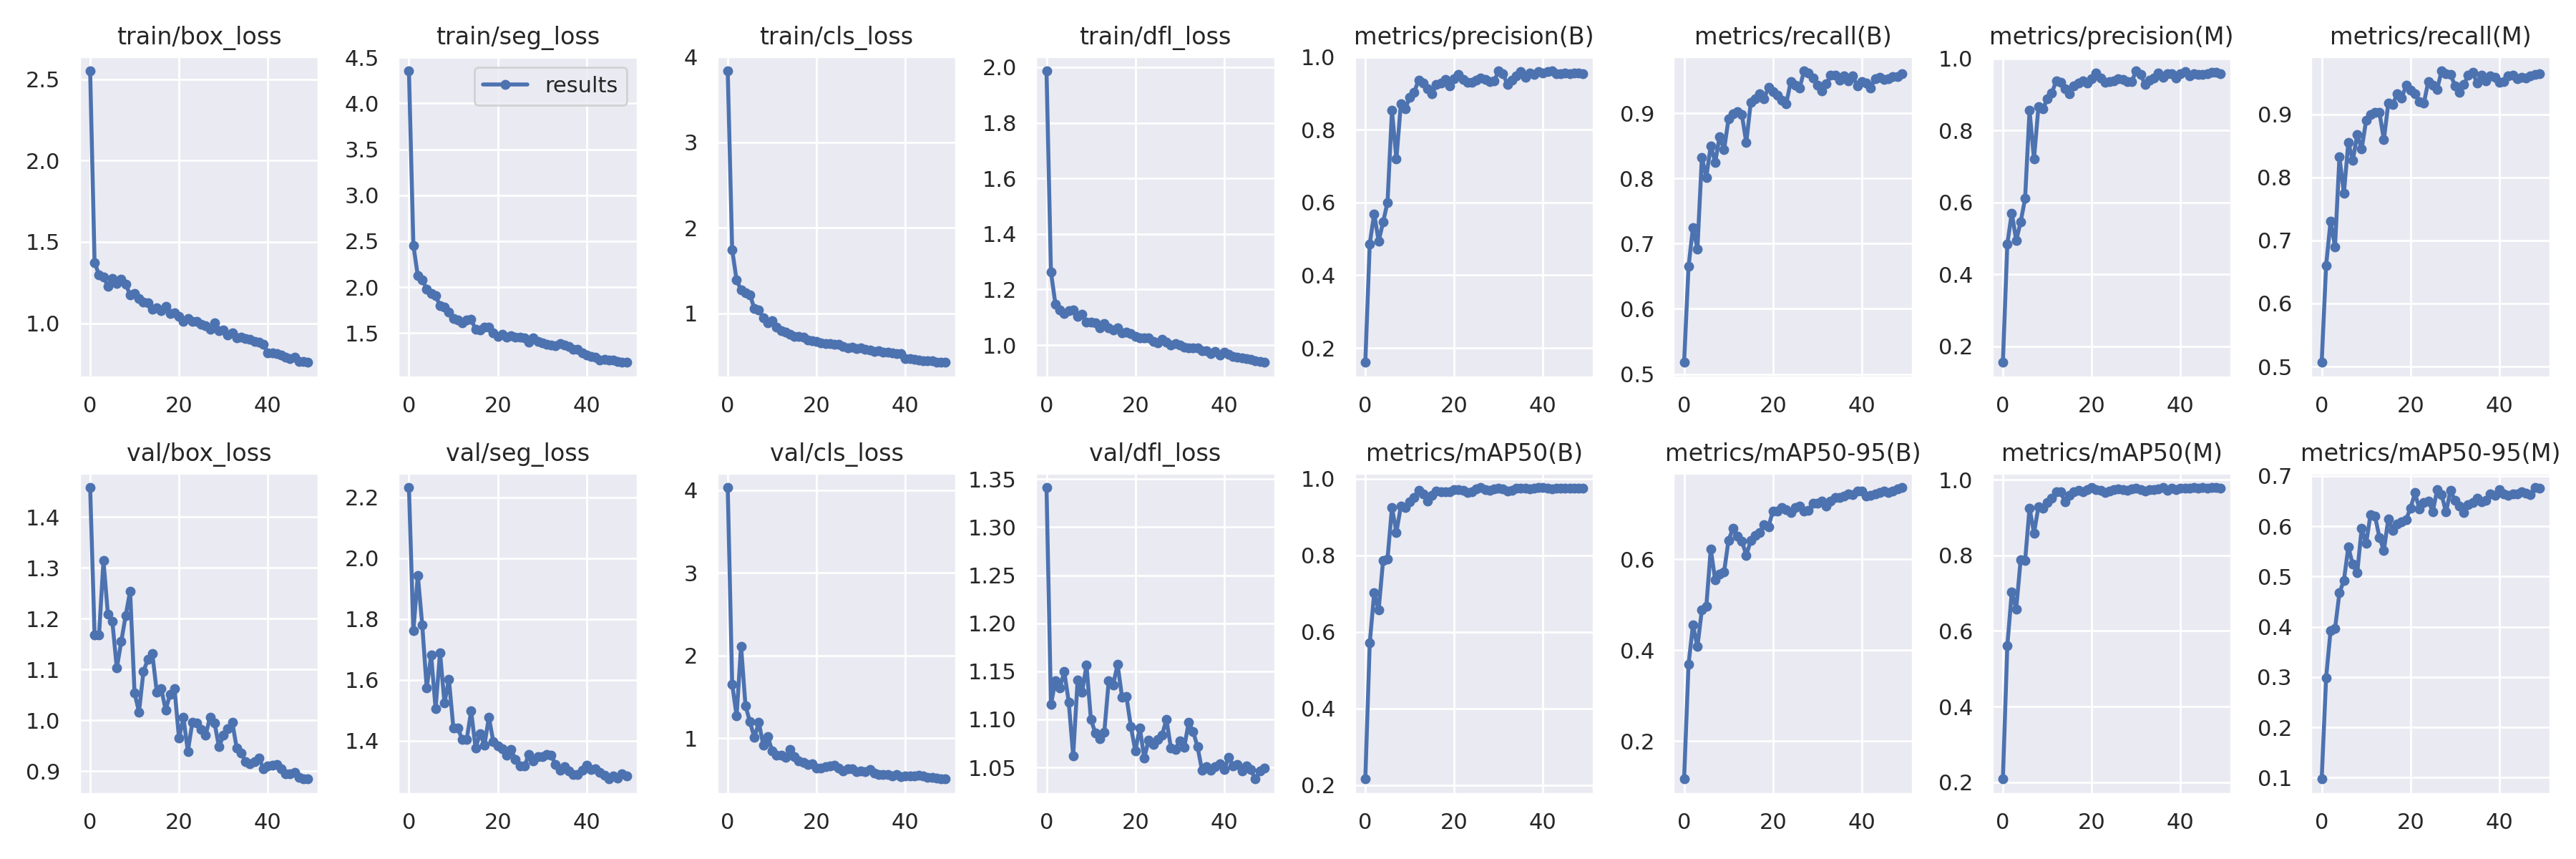

Source data for this figure (header and first rows):
epoch, train/box_loss, train/seg_loss, train/cls_loss, train/dfl_loss, metrics/precision(B), metrics/recall(B), metrics/mAP50(B), metrics/mAP50-95(B), metrics/precision(M), metrics/recall(M), metrics/mAP50(M), metrics/mAP50-95(M), val/box_loss, val/seg_loss, val/cls_loss, val/dfl_loss, lr/pg0, lr/pg1, lr/pg2
0, 2.551, 4.354, 3.834, 1.987, 0.1601, 0.5179, 0.2162, 0.1169, 0.1553, 0.5067, 0.2086, 0.09745, 1.458, 2.232, 4.031, 1.341, 0.0838, 0.0018, 0.0018
1, 1.374, 2.456, 1.745, 1.262, 0.4865, 0.6648, 0.5713, 0.369, 0.4845, 0.6605, 0.5618, 0.2991, 1.168, 1.762, 1.655, 1.115, 0.06663, 0.003627, 0.003627
2, 1.297, 2.122, 1.388, 1.148, 0.5691, 0.725, 0.7017, 0.4554, 0.5708, 0.7302, 0.7024, 0.3924, 1.167, 1.944, 1.27, 1.14, 0.04938, 0.005378, 0.005378
3, 1.284, 2.083, 1.274, 1.125, 0.4937, 0.692, 0.6572, 0.4077, 0.4946, 0.6899, 0.6587, 0.3962, 1.314, 1.78, 2.114, 1.133, 0.03205, 0.007055, 0.007055
4, 1.229, 1.977, 1.244, 1.115, 0.546, 0.8321, 0.786, 0.4888, 0.5457, 0.832, 0.7885, 0.4676, 1.208, 1.573, 1.393, 1.15, 0.01466, 0.008655, 0.008655
5, 1.277, 1.933, 1.219, 1.123, 0.6007, 0.8017, 0.7904, 0.496, 0.6112, 0.7746, 0.7859, 0.492, 1.194, 1.681, 1.199, 1.118, 0.00901, 0.00901, 0.00901
6, 1.246, 1.905, 1.055, 1.125, 0.8531, 0.8499, 0.9243, 0.6224, 0.856, 0.8554, 0.9253, 0.5585, 1.102, 1.506, 1.007, 1.062, 0.00901, 0.00901, 0.00901
7, 1.273, 1.799, 1.042, 1.103, 0.7197, 0.8246, 0.86, 0.554, 0.7206, 0.8265, 0.8588, 0.524, 1.154, 1.69, 1.192, 1.141, 0.008812, 0.008812, 0.008812
8, 1.24, 1.78, 0.9447, 1.112, 0.8711, 0.8643, 0.9281, 0.5677, 0.8656, 0.8678, 0.9284, 0.5071, 1.206, 1.524, 0.9165, 1.128, 0.008614, 0.008614, 0.008614
9, 1.176, 1.731, 0.8912, 1.081, 0.8575, 0.8439, 0.9245, 0.5721, 0.8595, 0.845, 0.9239, 0.5957, 1.254, 1.601, 1.02, 1.156, 0.008416, 0.008416, 0.008416
10, 1.184, 1.662, 0.9177, 1.082, 0.8899, 0.8911, 0.9404, 0.6419, 0.8888, 0.8898, 0.9394, 0.5655, 1.053, 1.443, 0.8476, 1.1, 0.008218, 0.008218, 0.008218
11, 1.151, 1.641, 0.8368, 1.079, 0.9036, 0.899, 0.9512, 0.6674, 0.9045, 0.8998, 0.9504, 0.6235, 1.016, 1.442, 0.791, 1.086, 0.00802, 0.00802, 0.00802
12, 1.131, 1.611, 0.7981, 1.061, 0.9373, 0.9024, 0.9691, 0.6505, 0.9373, 0.9024, 0.9691, 0.6205, 1.096, 1.403, 0.7924, 1.08, 0.007822, 0.007822, 0.007822
13, 1.127, 1.639, 0.7813, 1.078, 0.9293, 0.8978, 0.9608, 0.6401, 0.9341, 0.9031, 0.9673, 0.5776, 1.12, 1.404, 0.765, 1.086, 0.007624, 0.007624, 0.007624
14, 1.086, 1.647, 0.7548, 1.062, 0.9136, 0.8547, 0.9419, 0.6089, 0.9166, 0.8593, 0.9414, 0.5519, 1.131, 1.498, 0.8605, 1.14, 0.007426, 0.007426, 0.007426
15, 1.095, 1.543, 0.7338, 1.053, 0.8995, 0.916, 0.9564, 0.6405, 0.9024, 0.9176, 0.9587, 0.6146, 1.056, 1.376, 0.7784, 1.136, 0.007228, 0.007228, 0.007228
16, 1.079, 1.536, 0.7274, 1.062, 0.9249, 0.9216, 0.9669, 0.6525, 0.9247, 0.9155, 0.9683, 0.592, 1.062, 1.423, 0.7282, 1.157, 0.00703, 0.00703, 0.00703
17, 1.102, 1.568, 0.7247, 1.045, 0.9292, 0.9296, 0.9664, 0.6579, 0.932, 0.9323, 0.9712, 0.6037, 1.02, 1.386, 0.7095, 1.123, 0.006832, 0.006832, 0.006832
18, 1.059, 1.563, 0.6885, 1.047, 0.9378, 0.9217, 0.9659, 0.6765, 0.9386, 0.9251, 0.9687, 0.6087, 1.051, 1.478, 0.682, 1.123, 0.006634, 0.006634, 0.006634
19, 1.063, 1.505, 0.6835, 1.041, 0.9219, 0.9398, 0.9653, 0.6716, 0.9324, 0.9459, 0.9741, 0.6133, 1.062, 1.396, 0.6888, 1.092, 0.006436, 0.006436, 0.006436
20, 1.041, 1.46, 0.6749, 1.03, 0.94, 0.9329, 0.9717, 0.706, 0.9446, 0.9381, 0.9788, 0.636, 0.9644, 1.384, 0.6417, 1.067, 0.006238, 0.006238, 0.006238
21, 1.011, 1.487, 0.6516, 1.027, 0.9523, 0.9279, 0.9712, 0.7054, 0.9591, 0.9324, 0.9748, 0.6663, 1.005, 1.375, 0.6357, 1.091, 0.00604, 0.00604, 0.00604
22, 1.03, 1.454, 0.6434, 1.025, 0.9394, 0.9202, 0.9694, 0.714, 0.9454, 0.9201, 0.9727, 0.6339, 0.9386, 1.353, 0.6548, 1.06, 0.005842, 0.005842, 0.005842
23, 1.011, 1.47, 0.646, 1.025, 0.9305, 0.9144, 0.9641, 0.7084, 0.9333, 0.9174, 0.9657, 0.6465, 0.9955, 1.371, 0.6687, 1.079, 0.005644, 0.005644, 0.005644
24, 1.014, 1.458, 0.6345, 1.012, 0.9299, 0.9481, 0.9655, 0.7026, 0.9354, 0.9519, 0.9702, 0.6503, 0.9951, 1.338, 0.6729, 1.074, 0.005446, 0.005446, 0.005446
25, 0.9956, 1.457, 0.6343, 1.009, 0.936, 0.9429, 0.9727, 0.7142, 0.9383, 0.9459, 0.9743, 0.6289, 0.9818, 1.318, 0.6419, 1.079, 0.005248, 0.005248, 0.005248
26, 0.9833, 1.445, 0.6121, 1.021, 0.9418, 0.938, 0.9768, 0.7175, 0.9439, 0.9397, 0.9766, 0.6721, 0.9705, 1.317, 0.6082, 1.084, 0.00505, 0.00505, 0.00505
27, 0.9642, 1.399, 0.5981, 1.009, 0.9394, 0.9647, 0.9706, 0.7061, 0.9427, 0.9686, 0.9747, 0.6621, 1.006, 1.355, 0.6284, 1.1, 0.004852, 0.004852, 0.004852
28, 1.004, 1.447, 0.6081, 1.001, 0.9337, 0.9612, 0.9693, 0.7075, 0.9363, 0.9637, 0.9721, 0.6279, 0.9947, 1.335, 0.626, 1.07, 0.004654, 0.004654, 0.004654
29, 0.955, 1.412, 0.5902, 1.005, 0.9341, 0.9536, 0.9729, 0.7236, 0.9366, 0.9635, 0.9756, 0.6711, 0.9477, 1.348, 0.5946, 1.069, 0.004456, 0.004456, 0.004456
30, 0.9592, 1.393, 0.5951, 0.999, 0.9615, 0.9427, 0.9753, 0.7238, 0.9658, 0.9453, 0.9778, 0.6512, 0.9698, 1.348, 0.6068, 1.078, 0.004258, 0.004258, 0.004258
31, 0.9299, 1.376, 0.5826, 0.9936, 0.9548, 0.9338, 0.9733, 0.7285, 0.9562, 0.9342, 0.9746, 0.6398, 0.9826, 1.355, 0.5965, 1.071, 0.00406, 0.00406, 0.00406
32, 0.9418, 1.373, 0.5751, 0.9896, 0.9247, 0.9445, 0.9684, 0.7173, 0.9273, 0.9472, 0.9701, 0.6273, 0.9955, 1.353, 0.6252, 1.097, 0.003862, 0.003862, 0.003862
33, 0.9098, 1.359, 0.5577, 0.9897, 0.9368, 0.958, 0.9695, 0.7271, 0.9403, 0.9615, 0.9734, 0.6426, 0.9449, 1.322, 0.5764, 1.087, 0.003664, 0.003664, 0.003664
34, 0.9135, 1.385, 0.5671, 0.9885, 0.9484, 0.9581, 0.9743, 0.7351, 0.9465, 0.9661, 0.9747, 0.6467, 0.9348, 1.304, 0.5565, 1.071, 0.003466, 0.003466, 0.003466
35, 0.9063, 1.37, 0.5504, 0.9803, 0.961, 0.95, 0.9749, 0.7357, 0.96, 0.9491, 0.9766, 0.6558, 0.9192, 1.315, 0.5636, 1.047, 0.003268, 0.003268, 0.003268
36, 0.9023, 1.356, 0.5462, 0.9785, 0.9448, 0.9567, 0.9755, 0.7382, 0.9488, 0.9619, 0.9787, 0.6481, 0.9146, 1.302, 0.5573, 1.051, 0.00307, 0.00307, 0.00307
37, 0.8903, 1.327, 0.5394, 0.9702, 0.9564, 0.9497, 0.9731, 0.7443, 0.9587, 0.9527, 0.9724, 0.652, 0.919, 1.289, 0.5464, 1.047, 0.002872, 0.002872, 0.002872
38, 0.8844, 1.323, 0.5271, 0.9763, 0.9535, 0.9571, 0.9748, 0.7415, 0.9571, 0.9608, 0.9771, 0.6638, 0.9259, 1.288, 0.557, 1.051, 0.002674, 0.002674, 0.002674
39, 0.8728, 1.288, 0.5266, 0.9634, 0.9601, 0.9412, 0.976, 0.7492, 0.947, 0.9583, 0.9743, 0.6619, 0.9048, 1.303, 0.5363, 1.053, 0.002476, 0.002476, 0.002476
40, 0.8179, 1.26, 0.475, 0.9732, 0.9566, 0.9487, 0.9767, 0.7492, 0.9585, 0.9504, 0.9769, 0.6723, 0.9099, 1.319, 0.542, 1.048, 0.002278, 0.002278, 0.002278
41, 0.8196, 1.247, 0.4727, 0.9655, 0.9605, 0.9458, 0.9751, 0.7392, 0.9643, 0.9516, 0.9783, 0.6638, 0.9114, 1.305, 0.5463, 1.061, 0.00208, 0.00208, 0.00208
42, 0.8154, 1.237, 0.4656, 0.9592, 0.9623, 0.9388, 0.9724, 0.7402, 0.9513, 0.9603, 0.9785, 0.6609, 0.913, 1.307, 0.5444, 1.052, 0.001882, 0.001882, 0.001882
43, 0.8059, 1.204, 0.4534, 0.9562, 0.9541, 0.9528, 0.9752, 0.7433, 0.957, 0.9617, 0.9795, 0.6634, 0.9049, 1.296, 0.5547, 1.053, 0.001684, 0.001684, 0.001684
44, 0.7913, 1.218, 0.4486, 0.9538, 0.9545, 0.9545, 0.9757, 0.7467, 0.9563, 0.9562, 0.9779, 0.664, 0.894, 1.287, 0.5447, 1.046, 0.001486, 0.001486, 0.001486
45, 0.7853, 1.205, 0.4421, 0.9499, 0.9559, 0.9515, 0.9742, 0.7499, 0.9568, 0.9587, 0.9788, 0.6679, 0.8949, 1.274, 0.5296, 1.051, 0.001288, 0.001288, 0.001288
46, 0.7898, 1.207, 0.4445, 0.9478, 0.9553, 0.9528, 0.9746, 0.7472, 0.957, 0.9575, 0.9785, 0.665, 0.8979, 1.284, 0.5299, 1.047, 0.00109, 0.00109, 0.00109
47, 0.7645, 1.188, 0.4302, 0.9439, 0.9567, 0.9559, 0.9749, 0.7504, 0.962, 0.9612, 0.9789, 0.663, 0.8879, 1.278, 0.5198, 1.038, 0.000892, 0.000892, 0.000892
48, 0.7652, 1.182, 0.4297, 0.9413, 0.9567, 0.9565, 0.9742, 0.7548, 0.9615, 0.9635, 0.9789, 0.6769, 0.8843, 1.291, 0.5124, 1.047, 0.000694, 0.000694, 0.000694
49, 0.7601, 1.181, 0.427, 0.9376, 0.9536, 0.9609, 0.9741, 0.7576, 0.9584, 0.9641, 0.9784, 0.6756, 0.8845, 1.285, 0.5067, 1.05, 0.000496, 0.000496, 0.000496
